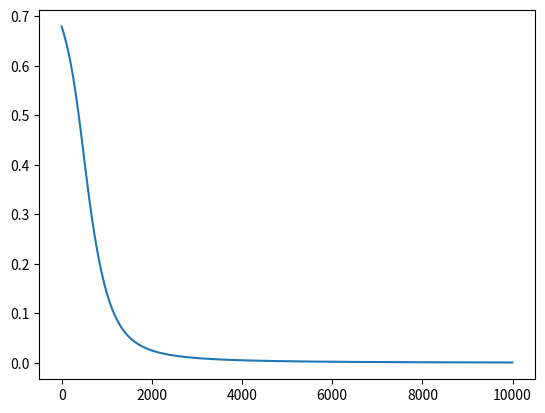

Here is the Python script that generated this plot:
import numpy as np
import matplotlib.pyplot as plt

def sigmoid(x):
    return np.divide(1, (1 + np.exp(-x)))

def feedForward(x, w, b):
    zh1 = x[0]*w[0] + x[1]*w[2] + x[2]*w[4] + b[0]
    zh2 = x[0]*w[1] + x[1]*w[3] + x[2]*w[5] + b[1]
    h1 = sigmoid(zh1)
    h2 = sigmoid(zh2)

    z01 = h1*w[6] + h2*w[8] + b[1]
    z02 = h1*w[7] + h2**w[9] + b[1]
    o1 = sigmoid(z01)
    o2 = sigmoid(z02)

    h = [h1, h2]
    o = [o1, o2]
    return (h, o)

def error(o, t):
    return 0.5 * ( np.power(o[0] - t[0], 2) + np.power(o[1] - t[1], 2))


def backpropagation(h, o, t, x, w, b):
     
    dE_dO1 = o[0] - t[0]
    dO1_dZo1 = o[0] * (1 - o[0])
    
    dZo1_dw7 = h[0]
    dE_dw7 = dE_dO1 * dO1_dZo1 * dZo1_dw7
    
    dE_dO2 = o[1] - t[1]
    dO2_dZo2 = o[1] * (1 - o[1])
    
    dZo2_dw8 = h[0]
    dE_dw8 = dE_dO2 * dO2_dZo2 * dZo2_dw8

    dZo1_dw9 = h[1]
    dE_dw9 = dE_dO1 * dO1_dZo1 * dZo1_dw9

    dZo2_dw10 = h[1]
    dE_dw10 = dE_dO2 * dO2_dZo2 * dZo2_dw10

    dZo1_db2 = b[0]
    dZo2_db2 = b[0]
    dE_db2 =  dE_dO1 * dO1_dZo1 * dZo1_db2 + dE_dO2 * dO2_dZo2 * dZo2_db2

    dZo1_dh1 = w[6]
    dZo2_dh1 = w[7]
    dE_dh1 = dE_dO1 * dO1_dZo1 * dZo1_dh1 + dE_dO2 * dO2_dZo2 * dZo2_dh1

    dh1_dZh1 = h[0] * (1 - h[0])
    dZh1_dw1 = x[0]
    dE_dw1 = dE_dh1 * dh1_dZh1 * dZh1_dw1

    dZo1_dh2 = w[8]
    dZo2_dh2 = w[9]
    dE_dh2 = dE_dO1 * dO1_dZo1 * dZo1_dh2 + dE_dO2 * dO2_dZo2 * dZo2_dh2

    dh2_dZh2 = h[1] * (1 - h[1])
    dZh2_dw2 = x[0]
    dE_dw2 = dE_dh2 * dh2_dZh2 * dZh2_dw2

    dZh1_dw3 = x[1]
    dE_dw3 = dE_dh1 * dh1_dZh1 * dZh1_dw3

    dZh2_dw4 = x[1]
    dE_dw4 = dE_dh2 * dh2_dZh2 * dZh2_dw4

    dZh1_dw5 = x[2]
    dE_dw5 = dE_dh1 * dh1_dZh1 * dZh1_dw5

    dZh2_dw6 = x[2]
    dE_dw6 = dE_dh2 * dh2_dZh2 * dZh2_dw6

    dZh1_db1 = b[1]
    dZh2_db1 = b[1]

    dE_db1 = dE_dh1 * dh1_dZh1 * dZh1_db1 + dE_dh2 * dh2_dZh2 * dZh2_db1

    dE_dw = [dE_dw1, dE_dw2, dE_dw3, dE_dw4, dE_dw5, dE_dw6, dE_dw7, dE_dw8, dE_dw9, dE_dw10]
    dE_db = [dE_db1, dE_db2] 

    return (dE_dw, dE_db)

def train(numEpoch, x, b, w, t, anpha):

    e = []
    for _ in range(numEpoch):
        # feed forward
        h, o = feedForward(x, w, b)

        # calc error
        ei = error(o, t)
        e.append(ei)

        # back propagation
        dE_dw, dE_db = backpropagation(h, o, t, x, w, b)

        # udpate weight & bias
        w1 = w[0] - anpha * dE_dw[0]
        w2 = w[1] - anpha * dE_dw[1]
        w3 = w[2] - anpha * dE_dw[2]
        w4 = w[3] - anpha * dE_dw[3]
        w5 = w[4] - anpha * dE_dw[4]
        w6 = w[5] - anpha * dE_dw[5]
        w7 = w[6] - anpha * dE_dw[6]
        w8 = w[7] - anpha * dE_dw[7]
        w9 = w[8] - anpha * dE_dw[8]
        w10 = w[9] - anpha * dE_dw[9]

        b1 = b[0] - anpha * dE_db[0]
        b2 = b[1] - anpha * dE_db[1]

        w = [w1, w2, w3, w4, w5, w6, w7, w8, w9, w10]
        b = [b1, b2]

    return (w, b, e)

def main():
    numEpoch = 10000

    # initialize variables
    w1 = 0.1
    w2 = 0.2
    w3 = 0.3
    w4 = 0.4
    w5 = 0.5
    w6 = 0.6
    w7 = 0.7
    w8 = 0.8
    w9 = 0.9
    w10 = 0.1
    w = [w1, w2, w3, w4, w5, w6, w7, w8, w9, w10]

    b1 = 0.5
    b2 = 0.5
    b = [b1, b2]

    # input & target values
    x1 = 1
    x2 = 4
    x3 = 5
    x = [x1, x2, x3]

    t1 = 0.1
    t2 = 0.05
    t = [t1, t2]

    anpha = 0.01

    w, b, e = train(numEpoch, x, b, w, t, anpha)
    print("w: ", w)
    print("b", b)

    plt.plot(range(numEpoch), e)
    plt.show()

main()